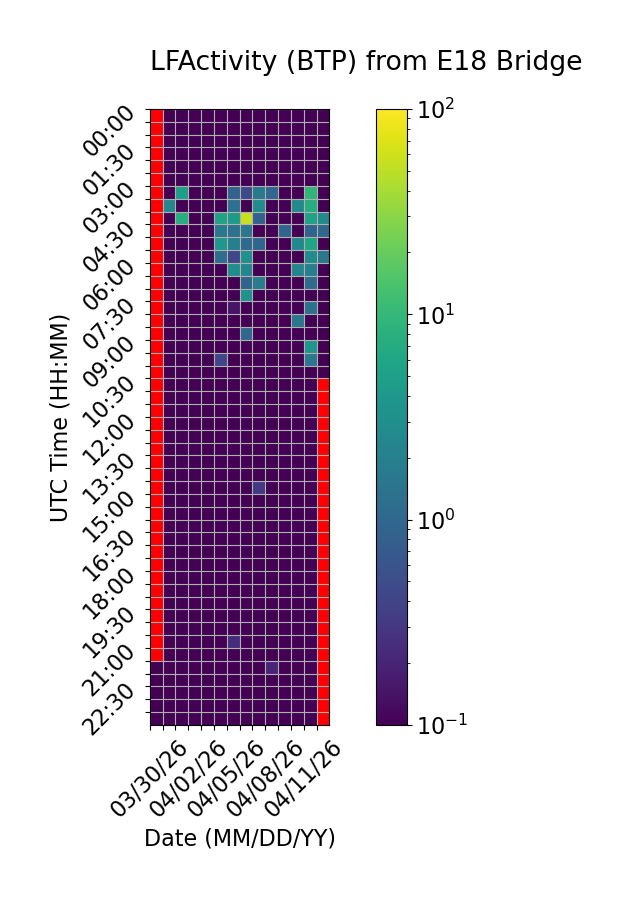

Source data for this figure (header and first rows):
Time (UTC), 03/30/26, 03/31/26, 04/01/26, 04/02/26, 04/03/26, 04/04/26, 04/05/26, 04/06/26, 04/07/26, 04/08/26, 04/09/26, 04/10/26, 04/11/26, 04/12/26
00:00, , 0.0, 0.0, 0.0, 0.0, 0.0, 0.0, 0.0, 0.0, 0.0, 0.0, 0.0, 0.0, 0.0
00:30, , 0.0, 0.0, 0.0, 0.0, 0.0, 0.0, 0.0, 0.0, 0.0, 0.0, 0.0, 0.0, 0.0
01:00, , 0.0, 0.0, 0.0, 0.0, 0.0, 0.0, 0.0, 0.0, 0.0, 0.0, 0.0, 0.0, 0.0
01:30, , 0.0, 0.0, 0.0, 0.0, 0.0, 0.0, 0.0, 0.0, 0.0, 0.0, 0.0, 0.0, 0.0
02:00, , 0.0, 0.0, 0.0, 0.0, 0.0, 0.0, 0.0, 0.0, 0.0, 0.0, 0.0, 0.0, 0.0
02:30, , 0.0, 0.0, 0.0, 0.0, 0.0, 0.0, 0.0, 0.0, 0.0, 0.0, 0.0, 0.0, 0.0
03:00, , 0.0, 4.822, 0.0, 0.0, 0.0, 0.8908, 0.4651, 1.677, 0.9814, 0.0, 0.0, 9.273, 0.0
03:30, , 2.459, 0.0, 0.0, 0.0, 0.0, 1.335, 0.02196, 2.904, 0.0, 0.0, 2.558, 7.375, 0.0
04:00, , 0.0, 7.433, 0.0, 0.0, 5.341, 4.187, 55.27, 0.8503, 0.0, 0.0, 0.0, 5.297, 2.662
04:30, , 0.0, 0.0, 0.0, 0.0, 1.649, 1.299, 1.565, 0.0, 0.0, 0.9469, 0.0, 0.8994, 0.9924
05:00, , 0.0, 0.0, 0.0, 0.0, 4.01, 1.977, 1.047, 0.9639, 0.0, 0.0, 2.508, 5.96, 0.0
05:30, , 0.0, 0.0, 0.0, 0.0, 1.173, 0.4515, 3.325, 0.0, 0.0, 0.0, 0.0, 2.88, 1.535
06:00, , 0.0, 0.0, 0.0, 0.0, 0.0, 3.081, 2.367, 0.0, 0.0, 0.0, 2.413, 1.988, 0.0
06:30, , 0.0, 0.0, 0.0, 0.0, 0.0, 0.0, 0.9022, 1.878, 0.0, 0.0, 0.0, 1.157, 0.0
07:00, , 0.0, 0.0, 0.0, 0.0, 0.0, 0.0, 3.457, 0.0, 0.0, 0.0, 0.0, 0.0, 0.0
07:30, , 0.0, 0.0, 0.0, 0.0, 0.0, 0.1495, 0.02527, 0.0, 0.0, 0.0, 0.0, 1.365, 0.0
08:00, , 0.0, 0.0, 0.0, 0.0, 0.0, 0.0, 0.0, 0.0, 0.0, 0.0, 1.503, 0.0, 0.0
08:30, , 0.0, 0.0, 0.0, 0.0, 0.0, 0.0, 0.9812, 0.0, 0.0, 0.0, 0.0, 0.0, 0.0
09:00, , 0.0, 0.0, 0.0, 0.0, 0.0, 0.0, 0.0, 0.0, 0.0, 0.0, 0.0, 3.749, 0.0
09:30, , 0.0, 0.0, 0.0, 0.0, 0.4366, 0.0, 0.0, 0.0, 0.0, 0.0, 0.0, 1.556, 0.0
10:00, , 0.0, 0.0, 0.0, 0.0, 0.0, 0.0, 0.0, 0.0, 0.0, 0.0, 0.0, 0.0, 0.0
10:30, , 0.0, 0.0, 0.0, 0.0, 0.0, 0.0, 0.0, 0.0, 0.0, 0.0, 0.0, 0.0, 
11:00, , 0.0, 0.0, 0.0, 0.0, 0.0, 0.0, 0.0, 0.0, 0.0, 0.0, 0.0, 0.0, 
11:30, , 0.0, 0.0, 0.0, 0.0, 0.0, 0.0, 0.0, 0.0, 0.0, 0.0, 0.0, 0.0, 
12:00, , 0.0, 0.0, 0.0, 0.0, 0.0, 0.0, 0.0, 0.0, 0.0, 0.0, 0.0, 0.0, 
12:30, , 0.0, 0.0, 0.0, 0.0, 0.0, 0.0, 0.0, 0.0, 0.0, 0.0, 0.0, 0.0, 
13:00, , 0.0, 0.0, 0.0, 0.0, 0.0, 0.0, 0.0, 0.0, 0.0, 0.0, 0.0, 0.0, 
13:30, , 0.0, 0.0, 0.0, 0.0, 0.0, 0.0, 0.0, 0.0, 0.0, 0.0, 0.0, 0.0, 
14:00, , 0.0, 0.0, 0.0, 0.0, 0.0, 0.0, 0.0, 0.0, 0.0, 0.0, 0.0, 0.0, 
14:30, , 0.0, 0.0, 0.0, 0.0, 0.0, 0.0, 0.0, 0.3218, 0.0, 0.0, 0.0, 0.0, 
15:00, , 0.0, 0.0, 0.0, 0.0, 0.0, 0.0, 0.0, 0.0, 0.0, 0.0, 0.0, 0.0, 
15:30, , 0.0, 0.0, 0.0, 0.0, 0.0, 0.0, 0.0, 0.0, 0.0, 0.0, 0.0, 0.0, 
16:00, , 0.0, 0.0, 0.0, 0.0, 0.0, 0.0, 0.0, 0.0, 0.0, 0.0, 0.0, 0.0, 
16:30, , 0.0, 0.0, 0.0, 0.0, 0.0, 0.0, 0.09779, 0.0, 0.0, 0.0, 0.0, 0.0, 
17:00, , 0.0, 0.0, 0.0, 0.0, 0.0, 0.0, 0.0, 0.0, 0.0, 0.0, 0.0, 0.0, 
17:30, , 0.0, 0.0, 0.0, 0.0, 0.0, 0.0, 0.0, 0.0, 0.0, 0.0, 0.0, 0.0, 
18:00, , 0.0, 0.0, 0.0, 0.0, 0.0, 0.0, 0.0, 0.0, 0.0, 0.0, 0.0, 0.0, 
18:30, , 0.0, 0.0, 0.0, 0.0, 0.0, 0.0, 0.0, 0.0, 0.0, 0.0, 0.0, 0.0, 
19:00, , 0.0, 0.0, 0.0, 0.0, 0.0, 0.0, 0.0, 0.0, 0.0, 0.0, 0.0, 0.0, 
19:30, , 0.0, 0.0, 0.0, 0.0, 0.0, 0.0, 0.0, 0.0, 0.0, 0.0, 0.0, 0.0, 
20:00, , 0.0, 0.0, 0.0, 0.0, 0.0, 0.0, 0.0, 0.0, 0.0, 0.0, 0.0, 0.0, 
20:30, , 0.0, 0.0, 0.0, 0.0, 0.0, 0.2493, 0.0, 0.0, 0.0, 0.0, 0.02797, 0.01054, 
21:00, , 0.0, 0.0, 0.0, 0.0, 0.0, 0.0, 0.0, 0.0, 0.0, 0.0, 0.0, 0.0, 
21:30, 0.0, 0.0, 0.0, 0.0, 0.0, 0.0, 0.0, 0.0, 0.0, 0.2096, 0.0, 0.0, 0.0, 
22:00, 0.0, 0.0, 0.0, 0.0, 0.0, 0.0, 0.0, 0.0, 0.0, 0.0, 0.0, 0.0, 0.0, 
22:30, 0.0, 0.0, 0.0, 0.0, 0.0, 0.0, 0.0, 0.0, 0.0, 0.0, 0.0, 0.0, 0.0, 
23:00, 0.0, 0.0, 0.0, 0.0, 0.0, 0.0, 0.0, 0.0, 0.0, 0.0, 0.0, 0.0, 0.0, 
23:30, 0.0, 0.0, 0.0, 0.0, 0.0, 0.0, 0.0, 0.0, 0.0, 0.0, 0.0, 0.0, 0.0, 
